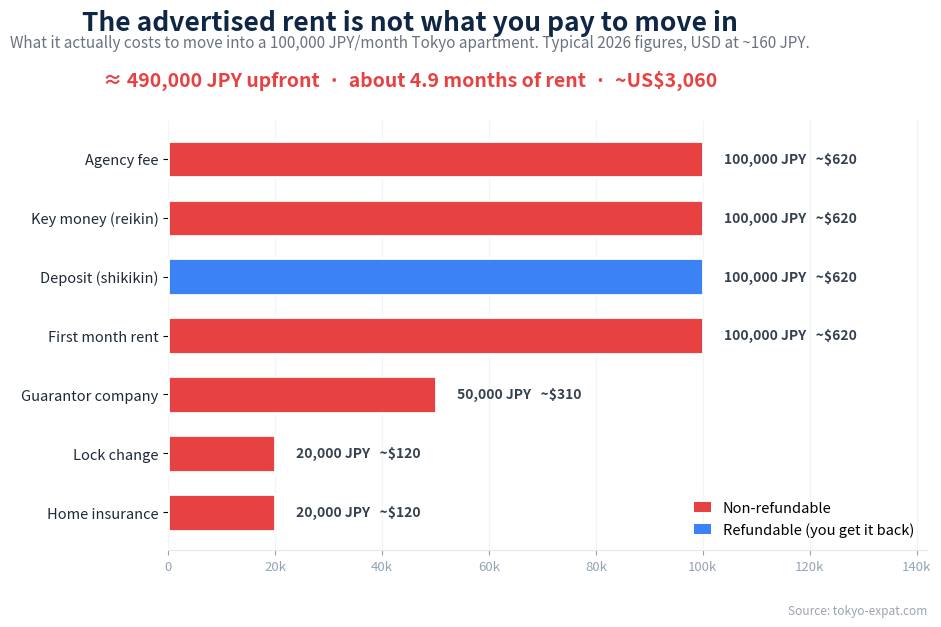

Generate this figure with matplotlib: (Note: this script raises an exception after producing the figure.)
# -*- coding: utf-8 -*-
"""
generate_movein_cost_chart.py -- Le choc n1 des etrangers: le loyer affiche n'est
pas ce qu'on paie pour entrer. Barres horizontales par poste de cout, encodees sur
2 couleurs SEULEMENT (remboursable vs non) = lisible + l'encodage porte du sens.

Palette validee (skill dataviz, validate_palette.js, mode light): #3b82f6 + #e84141
ALL CHECKS PASS (bande de luminosite, chroma, CVD 27.2 protan, contraste).

Ecrit outreach/tokyo-movein-cost-en.png et -fr.png

  python scripts/generate_movein_cost_chart.py
"""
import io, sys
from pathlib import Path
import matplotlib
matplotlib.use("Agg")
import matplotlib.pyplot as plt
from matplotlib.patches import Patch

if sys.stdout.encoding and sys.stdout.encoding.lower() not in ("utf-8", "utf8"):
    sys.stdout = io.TextIOWrapper(sys.stdout.buffer, encoding="utf-8", errors="replace")

ROOT = Path("C:/Users/alegu/Desktop/tokyo-expat")
NAVY = "#0f2744"
BLUE = "#3b82f6"   # remboursable
RED = "#e84141"    # non remboursable
INK = "#374151"
MUTED = "#94a3b8"

RENT = 100_000
# (label EN, label FR, montant, remboursable)
ITEMS = [
    ("First month rent",   "Premier mois de loyer",        100_000, False),
    ("Deposit (shikikin)", "Dépôt de garantie (shikikin)", 100_000, True),
    ("Key money (reikin)", "Argent-clé (reikin)",          100_000, False),
    ("Agency fee",         "Frais d'agence",               100_000, False),
    ("Guarantor company",  "Société de garantie",           50_000, False),
    ("Home insurance",     "Assurance habitation",          20_000, False),
    ("Lock change",        "Changement de serrure",         20_000, False),
]
TOTAL = sum(x[2] for x in ITEMS)


def fmt(n, is_fr):
    """Nombre formate: espace insecable fine en FR, virgule en EN."""
    return f"{n:,}".replace(",", " ") if is_fr else f"{n:,}"


def build(locale):
    is_fr = locale == "fr"
    labels = [(f if is_fr else e) for e, f, _, _ in ITEMS]
    vals = [v for _, _, v, _ in ITEMS]
    refund = [r for _, _, _, r in ITEMS]

    order = sorted(range(len(vals)), key=lambda i: vals[i])  # petit -> grand (bas -> haut)
    labels = [labels[i] for i in order]
    vals = [vals[i] for i in order]
    refund = [refund[i] for i in order]
    y = list(range(len(vals)))

    fig, ax = plt.subplots(figsize=(11.5, 6.4))
    plt.subplots_adjust(top=0.80, bottom=0.13, left=0.29, right=0.95)

    ax.barh(y, vals, height=0.62, color=[BLUE if r else RED for r in refund],
            edgecolor="white", linewidth=2)
    for i, v in enumerate(vals):
        usd = round(v / 160 / 10) * 10
        ax.text(v + TOTAL * 0.008, i, f"{fmt(v, is_fr)} JPY   ~\\${usd:,.0f}",
                va="center", ha="left", fontsize=10, color=INK, fontweight="bold")

    ax.set_yticks(y)
    ax.set_yticklabels(labels, fontsize=10.5, color="#1f2937")
    ax.set_xlim(0, max(vals) * 1.42)
    ax.xaxis.set_major_formatter(lambda x, _: f"{int(x/1000)}k" if x else "0")
    ax.tick_params(axis="x", labelsize=9.5, colors=MUTED)
    for s in ["top", "right", "left"]:
        ax.spines[s].set_visible(False)
    ax.spines["bottom"].set_color("#e5e7eb")
    ax.xaxis.grid(True, color="#f1f5f9", lw=1)
    ax.set_axisbelow(True)

    leg = [Patch(facecolor=RED, label="Non-refundable" if not is_fr else "Non remboursable"),
           Patch(facecolor=BLUE, label="Refundable (you get it back)" if not is_fr else "Remboursable (vous le récupérez)")]
    ax.legend(handles=leg, loc="lower right", frameon=False, fontsize=10.5, handlelength=1.2)

    hero_usd = round(TOTAL / 160 / 10) * 10
    months = f"{TOTAL/RENT:.1f}".replace(".", ",") if is_fr else f"{TOTAL/RENT:.1f}"
    if is_fr:
        title = "Le loyer affiché n'est pas ce que vous payez pour entrer"
        sub = (f"Coût réel d'entrée dans un logement à {fmt(RENT, True)} JPY/mois à Tokyo. "
               f"Valeurs typiques 2026, USD à ~160 JPY.")
        hero = (f"≈ {fmt(TOTAL, True)} JPY à l'entrée  ·  environ {months} mois de loyer  "
                f"·  ~{fmt(hero_usd, True)} USD")
    else:
        title = "The advertised rent is not what you pay to move in"
        sub = (f"What it actually costs to move into a {fmt(RENT, False)} JPY/month Tokyo apartment. "
               f"Typical 2026 figures, USD at ~160 JPY.")
        hero = (f"≈ {fmt(TOTAL, False)} JPY upfront  ·  about {months} months of rent  "
                f"·  ~US\\${fmt(hero_usd, False)}")

    fig.suptitle(title, fontsize=19, fontweight="bold", color=NAVY, y=0.975)
    fig.text(0.5, 0.915, sub, ha="center", fontsize=11, color="#6b7280")
    fig.text(0.5, 0.855, hero, ha="center", fontsize=14, fontweight="bold", color=RED)
    fig.text(0.95, 0.03, "Source: tokyo-expat.com", ha="right", fontsize=8.5, color="#9ca3af")

    out = ROOT / "outreach" / f"tokyo-movein-cost-{locale}.png"
    fig.savefig(out, dpi=150, facecolor="white")
    plt.close(fig)
    print(f"Ecrit: {out}")


for loc in ("en", "fr"):
    build(loc)
print(f"Total: {TOTAL:,} JPY = {TOTAL/RENT:.1f} mois")
